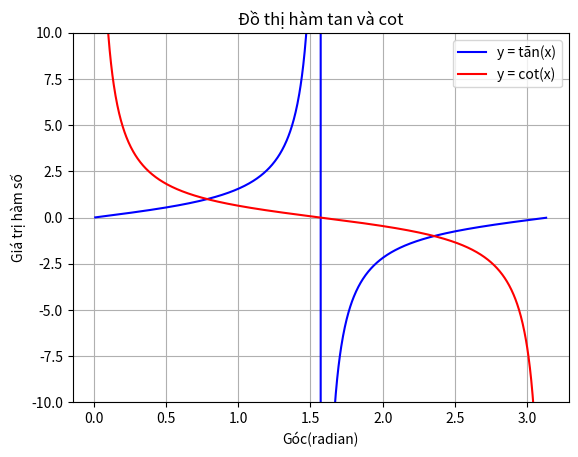

Reproduce this figure in Python.
import numpy as np
import matplotlib.pyplot as plt

#Vẽ đồ thị hàm số y = tanx và y = cotx
x = np.linspace(0.01,np.pi - 0.01 , 1000)

#tính đồ thị 

y_tan = np.tan(x)
y_cot = 1/np.tan(x)

plt.plot(x,y_tan,label ="y = tãn(x)",color = "blue")
plt.plot(x,y_cot,label = "y = cot(x)",color = "red")
plt.title("Đồ thị hàm tan và cot")

plt.xlabel("Góc(radian)")
plt.ylabel("Giá trị hàm số")
plt.ylim(-10,10)
plt.legend()
plt.grid(True)
plt.show()